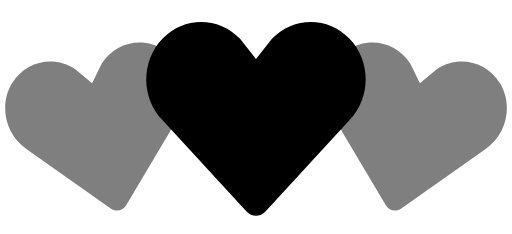
t = 0.00 s
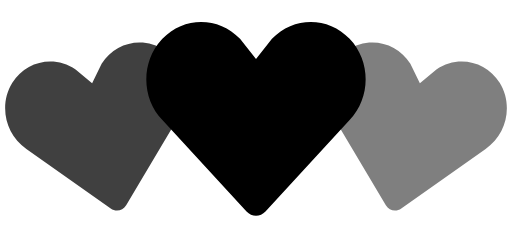
t = 0.35 s
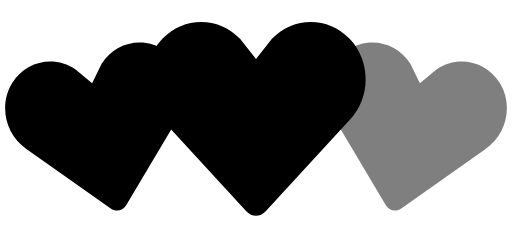
t = 0.70 s
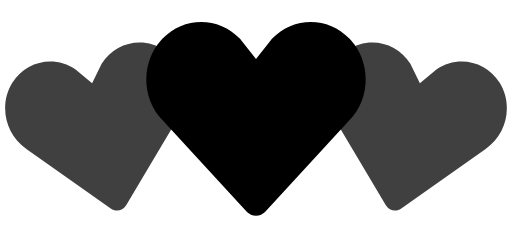
t = 1.05 s
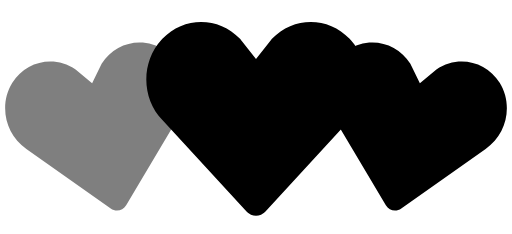
t = 1.40 s
t = 1.75 s: frame unchanged from t = 1.05 s, image omitted

The animated SVG that drew these frames (rendered in a browser with its animation timeline set to each time). Animation: 2 SMIL elements (animate=2); one cycle of 2.10 s, repeats indefinitely.

<svg width="32px" height="32px" viewBox="0 0 140 64" xmlns="http://www.w3.org/2000/svg" fill="currentColor" color="#000000"><path d="M30.262 57.02L7.195 40.723c-5.84-3.976-7.56-12.06-3.842-18.063 3.715-6 11.467-7.65 17.306-3.68l4.52 3.76 2.6-5.274c3.717-6.002 11.47-7.65 17.305-3.68 5.84 3.97 7.56 12.054 3.842 18.062L34.49 56.118c-.897 1.512-2.793 1.915-4.228.9z" fill-opacity=".5"><animate attributeName="fill-opacity" begin="0s" dur="1.4s" values="0.5;1;0.5" calcMode="linear" repeatCount="indefinite"></animate></path><path d="M105.512 56.12l-14.44-24.272c-3.716-6.008-1.996-14.093 3.843-18.062 5.835-3.97 13.588-2.322 17.306 3.68l2.6 5.274 4.52-3.76c5.84-3.97 13.592-2.32 17.307 3.68 3.718 6.003 1.998 14.088-3.842 18.064L109.74 57.02c-1.434 1.014-3.33.61-4.228-.9z" fill-opacity=".5"><animate attributeName="fill-opacity" begin="0.7s" dur="1.4s" values="0.5;1;0.5" calcMode="linear" repeatCount="indefinite"></animate></path><path d="M67.408 57.834l-23.01-24.98c-5.864-6.15-5.864-16.108 0-22.248 5.86-6.14 15.37-6.14 21.234 0L70 16.168l4.368-5.562c5.863-6.14 15.375-6.14 21.235 0 5.863 6.14 5.863 16.098 0 22.247l-23.007 24.98c-1.43 1.556-3.757 1.556-5.188 0z"></path></svg>